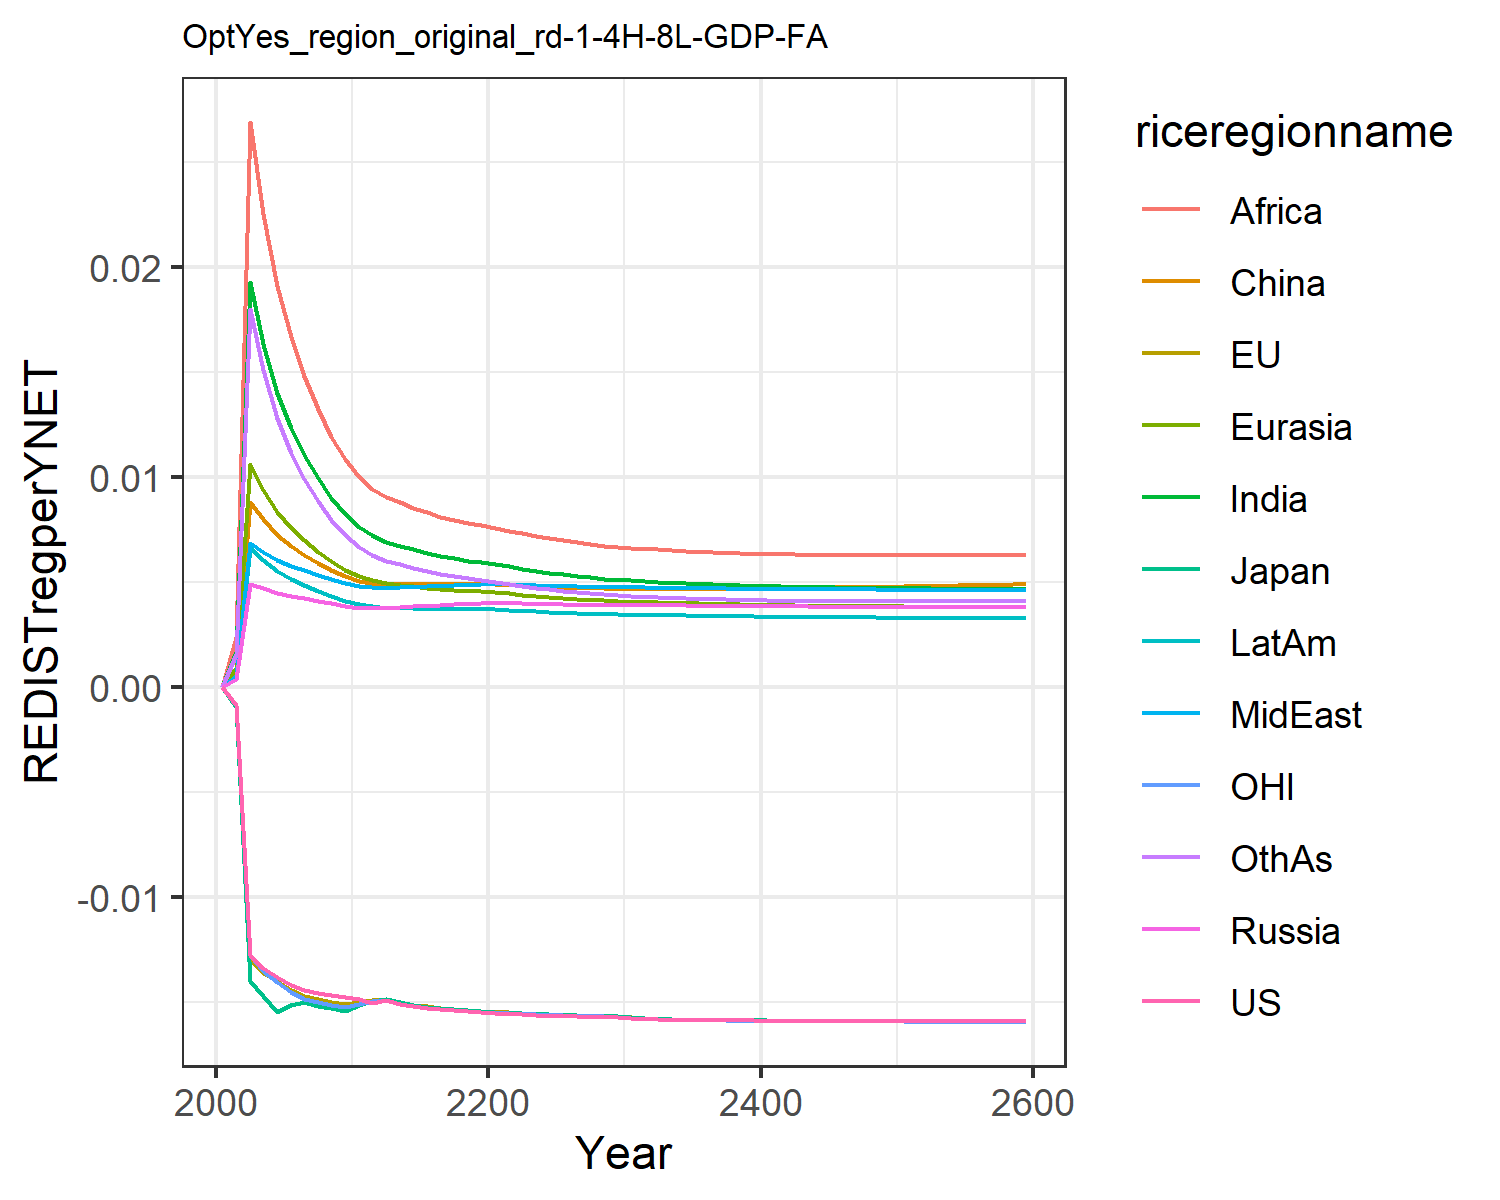

The data file committed next to this chart (first rows):
0.0, 0.0, 0.0, 0.0, 0.0, 0.0, 0.0, 0.0, 0.0, 0.0, 0.0, 0.0
-0.0008697, -0.0008924, -0.00098, 0.0003749, 0.000881, 0.0007122, 0.001671, 0.0005304, 0.002363, 0.0005299, -0.0008464, 0.001583
-0.01274, -0.01297, -0.01397, 0.004917, 0.01061, 0.008801, 0.01926, 0.006833, 0.02687, 0.006612, -0.01278, 0.018
-0.01339, -0.01361, -0.01473, 0.004695, 0.009384, 0.007968, 0.01634, 0.006422, 0.02249, 0.006039, -0.0135, 0.01508
-0.01379, -0.01401, -0.01549, 0.004466, 0.008331, 0.007229, 0.01399, 0.006022, 0.01906, 0.005517, -0.01405, 0.01278
-0.01417, -0.0144, -0.01516, 0.004324, 0.007579, 0.006709, 0.01233, 0.005754, 0.01665, 0.005149, -0.01453, 0.01115
-0.01444, -0.01469, -0.01502, 0.004213, 0.006982, 0.006297, 0.01104, 0.005541, 0.0148, 0.004854, -0.01486, 0.009898
-0.01456, -0.01485, -0.01517, 0.004087, 0.006438, 0.005908, 0.009926, 0.005318, 0.01321, 0.004569, -0.01501, 0.008828
-0.01466, -0.01499, -0.0153, 0.003969, 0.005971, 0.00557, 0.008997, 0.005113, 0.01191, 0.004317, -0.01513, 0.007947
-0.01475, -0.01511, -0.01541, 0.003855, 0.005567, 0.005278, 0.008218, 0.004926, 0.01083, 0.004093, -0.01523, 0.007215
-0.01487, -0.01499, -0.01515, 0.003774, 0.005258, 0.00506, 0.007616, 0.004792, 0.01, 0.003925, -0.01508, 0.00665
-0.01502, -0.01488, -0.01493, 0.003763, 0.005073, 0.004933, 0.007213, 0.004751, 0.009432, 0.00384, -0.01495, 0.006254
-0.01492, -0.01485, -0.01484, 0.003748, 0.00492, 0.004892, 0.006906, 0.00471, 0.009029, 0.003766, -0.01492, 0.006
-0.01509, -0.01501, -0.01501, 0.003792, 0.004852, 0.004906, 0.006722, 0.004745, 0.008777, 0.003755, -0.01507, 0.005836
-0.0152, -0.01512, -0.01513, 0.003827, 0.00478, 0.004899, 0.006541, 0.004769, 0.008527, 0.003738, -0.01518, 0.00567
-0.01528, -0.01521, -0.01522, 0.003859, 0.004714, 0.004888, 0.006376, 0.004788, 0.008299, 0.003721, -0.01526, 0.005517
-0.01534, -0.01528, -0.01529, 0.003891, 0.004658, 0.004881, 0.006233, 0.004808, 0.0081, 0.003708, -0.01532, 0.005385
-0.01539, -0.01534, -0.01534, 0.003924, 0.004613, 0.00488, 0.006113, 0.004831, 0.007933, 0.003699, -0.01538, 0.005271
-0.01543, -0.01539, -0.01539, 0.00396, 0.004578, 0.004886, 0.006013, 0.004858, 0.007795, 0.003697, -0.01542, 0.005175
-0.01547, -0.01544, -0.01544, 0.003998, 0.004554, 0.0049, 0.005932, 0.00489, 0.007684, 0.0037, -0.01547, 0.005097
-0.01551, -0.01547, -0.01547, 0.004009, 0.004512, 0.004893, 0.005843, 0.004904, 0.007565, 0.00369, -0.0155, 0.005013
-0.01556, -0.01549, -0.0155, 0.003994, 0.004451, 0.004862, 0.00574, 0.004894, 0.007428, 0.003664, -0.01553, 0.004917
-0.01559, -0.01552, -0.01553, 0.003975, 0.004385, 0.004824, 0.005629, 0.00487, 0.007304, 0.00363, -0.01556, 0.004816
-0.01562, -0.01555, -0.01556, 0.003958, 0.004326, 0.004791, 0.005527, 0.004846, 0.007183, 0.003597, -0.01558, 0.004724
-0.01564, -0.01558, -0.01558, 0.003942, 0.004273, 0.004763, 0.005434, 0.004823, 0.00707, 0.003566, -0.01561, 0.004642
-0.01566, -0.0156, -0.0156, 0.003929, 0.004225, 0.004738, 0.005351, 0.004801, 0.006966, 0.003538, -0.01563, 0.004569
-0.01567, -0.01562, -0.01562, 0.003917, 0.004182, 0.004718, 0.005277, 0.004781, 0.006874, 0.003513, -0.01565, 0.004504
-0.01569, -0.01564, -0.01564, 0.003907, 0.004144, 0.004703, 0.005212, 0.004764, 0.006794, 0.003491, -0.01567, 0.004448
-0.01571, -0.01566, -0.01566, 0.003898, 0.004111, 0.00469, 0.005154, 0.004749, 0.006722, 0.003472, -0.01568, 0.004398
-0.01572, -0.01568, -0.01567, 0.00389, 0.00408, 0.00468, 0.005102, 0.004736, 0.006659, 0.003454, -0.0157, 0.004354
-0.01576, -0.01573, -0.01572, 0.003889, 0.004061, 0.004681, 0.005066, 0.004732, 0.006616, 0.003443, -0.01575, 0.004323
-0.0158, -0.01578, -0.01578, 0.00389, 0.004045, 0.004684, 0.005035, 0.004732, 0.006581, 0.003435, -0.0158, 0.004298
-0.01582, -0.01581, -0.0158, 0.003885, 0.004023, 0.004681, 0.004999, 0.004724, 0.00654, 0.003423, -0.01582, 0.004269
-0.01583, -0.01582, -0.01582, 0.003878, 0.004003, 0.004678, 0.004966, 0.004715, 0.006501, 0.00341, -0.01584, 0.004242
-0.01584, -0.01584, -0.01583, 0.003872, 0.003985, 0.004677, 0.004935, 0.004706, 0.006467, 0.003399, -0.01585, 0.004218
-0.01585, -0.01585, -0.01584, 0.003866, 0.003967, 0.004677, 0.004907, 0.004698, 0.006436, 0.003388, -0.01586, 0.004196
-0.01586, -0.01586, -0.01585, 0.00386, 0.003951, 0.004678, 0.004882, 0.00469, 0.006409, 0.003378, -0.01587, 0.004177
-0.01586, -0.01586, -0.01585, 0.003855, 0.003937, 0.00468, 0.004859, 0.004683, 0.006385, 0.003369, -0.01588, 0.00416
-0.01587, -0.01587, -0.01586, 0.00385, 0.003924, 0.004683, 0.004838, 0.004677, 0.006364, 0.00336, -0.01588, 0.004144
-0.01588, -0.01588, -0.01587, 0.003845, 0.003911, 0.004688, 0.004819, 0.004671, 0.006346, 0.003353, -0.01589, 0.004131
-0.01588, -0.01588, -0.01587, 0.00384, 0.0039, 0.004693, 0.004802, 0.004665, 0.00633, 0.003345, -0.01589, 0.004119
-0.01588, -0.01589, -0.01588, 0.003836, 0.00389, 0.004699, 0.004786, 0.00466, 0.006316, 0.003339, -0.0159, 0.004109
-0.01589, -0.01589, -0.01588, 0.003832, 0.00388, 0.004705, 0.004772, 0.004656, 0.006305, 0.003332, -0.0159, 0.004101
-0.01589, -0.0159, -0.01588, 0.003827, 0.003872, 0.004713, 0.004759, 0.004651, 0.006295, 0.003327, -0.01591, 0.004093
-0.01589, -0.0159, -0.01589, 0.003824, 0.003864, 0.004721, 0.004748, 0.004648, 0.006286, 0.003321, -0.01591, 0.004086
-0.0159, -0.0159, -0.01589, 0.00382, 0.003856, 0.004729, 0.004737, 0.004644, 0.006279, 0.003316, -0.01591, 0.004081
-0.0159, -0.01591, -0.01589, 0.003816, 0.003849, 0.004738, 0.004727, 0.004641, 0.006274, 0.003312, -0.01591, 0.004076
-0.0159, -0.01591, -0.0159, 0.003813, 0.003843, 0.004748, 0.004718, 0.004637, 0.006269, 0.003307, -0.01592, 0.004073
-0.0159, -0.01591, -0.0159, 0.00381, 0.003836, 0.004758, 0.00471, 0.004635, 0.006266, 0.003303, -0.01592, 0.004069
-0.0159, -0.01591, -0.0159, 0.003806, 0.003831, 0.004768, 0.004702, 0.004632, 0.006263, 0.003299, -0.01592, 0.004067
-0.01591, -0.01592, -0.0159, 0.003803, 0.003825, 0.004779, 0.004695, 0.004629, 0.006261, 0.003295, -0.01592, 0.004065
-0.01591, -0.01592, -0.0159, 0.0038, 0.00382, 0.00479, 0.004689, 0.004627, 0.00626, 0.003292, -0.01593, 0.004064
-0.01591, -0.01592, -0.01591, 0.003797, 0.003816, 0.004801, 0.004683, 0.004625, 0.00626, 0.003288, -0.01593, 0.004063
-0.01591, -0.01592, -0.01591, 0.003794, 0.003811, 0.004813, 0.004677, 0.004623, 0.00626, 0.003285, -0.01593, 0.004063
-0.01591, -0.01592, -0.01591, 0.003791, 0.003807, 0.004825, 0.004672, 0.004621, 0.006261, 0.003282, -0.01593, 0.004063
-0.01591, -0.01592, -0.01591, 0.003788, 0.003802, 0.004837, 0.004668, 0.004619, 0.006263, 0.003279, -0.01593, 0.004063
-0.01591, -0.01593, -0.01591, 0.003785, 0.003798, 0.004849, 0.004663, 0.004617, 0.006264, 0.003276, -0.01593, 0.004064
-0.01591, -0.01593, -0.01591, 0.003783, 0.003795, 0.004862, 0.004659, 0.004615, 0.006267, 0.003273, -0.01593, 0.004065
-0.01591, -0.01593, -0.01591, 0.00378, 0.003791, 0.004875, 0.004655, 0.004614, 0.006269, 0.00327, -0.01593, 0.004067
-0.01592, -0.01593, -0.01591, 0.003777, 0.003787, 0.004887, 0.004651, 0.004612, 0.006272, 0.003267, -0.01593, 0.004068
